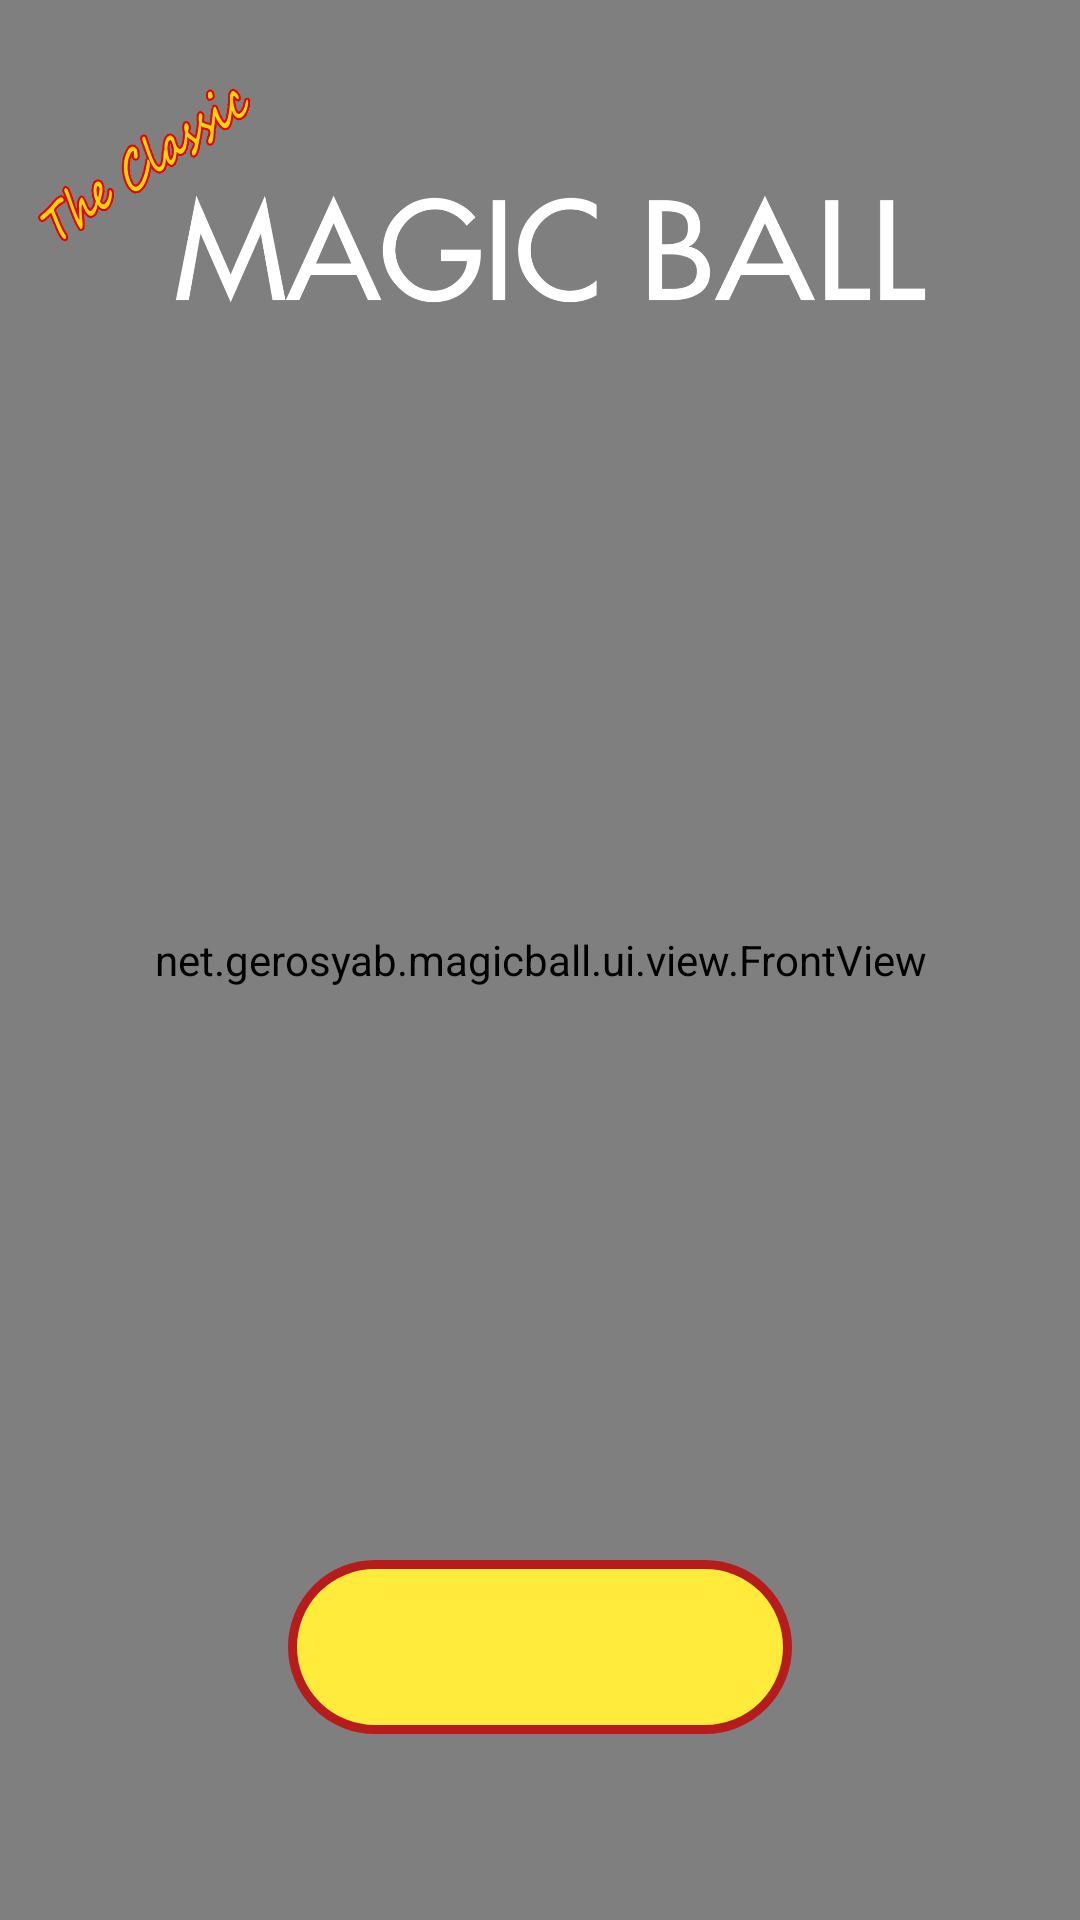

Reconstruct the res/layout file that produces this screen, plus the resources it refers to.
<!-- AndroidManifest.xml: application theme AppTheme.NoActionBar -->
<!-- res/layout/main_fragment.xml -->
<?xml version="1.0" encoding="utf-8"?>
<FrameLayout xmlns:android="http://schemas.android.com/apk/res/android"
    android:layout_width="match_parent"
    android:layout_height="match_parent"
    android:background="@android:color/transparent"
    android:clipChildren="false">

    <net.gerosyab.magicball.ui.view.FrontView
        android:id="@+id/frontview"
        android:layout_width="match_parent"
        android:layout_height="match_parent"
        android:background="@android:color/transparent" />

    <FrameLayout
        android:layout_width="match_parent"
        android:layout_height="wrap_content"
        android:layout_gravity="top|center_horizontal"
        android:clickable="false"
        android:focusable="false"
        android:paddingTop="@dimen/title_top_margin">

        <include layout="@layout/include_magic_title" />
    </FrameLayout>

    <LinearLayout
        android:layout_width="match_parent"
        android:layout_height="@dimen/magic_bottom_chrome_height"
        android:layout_gravity="bottom|center_horizontal"
        android:background="@android:color/transparent"
        android:clickable="true"
        android:focusable="false"
        android:gravity="bottom"
        android:orientation="vertical"
        android:paddingStart="@dimen/magic_bottom_chrome_horizontal_inset"
        android:paddingEnd="@dimen/magic_bottom_chrome_horizontal_inset"
        android:paddingBottom="@dimen/main_bottom_block_padding">

        <TextView
            android:id="@+id/hint_action_button"
            android:layout_width="@dimen/magic_hint_pill_width"
            android:layout_height="@dimen/magic_pill_row_height"
            android:layout_gravity="center_horizontal"
            android:background="@drawable/bg_magic_pill_yellow_red"
            android:clickable="true"
            android:ellipsize="end"
            android:focusable="true"
            android:gravity="center"
            android:maxLines="1"
            android:paddingStart="@dimen/magic_hint_pill_padding_h"
            android:paddingEnd="@dimen/magic_hint_pill_padding_h"
            android:textColor="@color/magic_red_dark"
            android:textSize="@dimen/magic_hint_text_size"
            android:textStyle="bold" />

        <TextSwitcher
            android:id="@+id/secondary_text_switcher"
            android:layout_width="match_parent"
            android:layout_height="@dimen/magic_secondary_text_block_height"
            android:layout_marginTop="@dimen/magic_pill_to_secondary_gap"
            android:background="@android:color/transparent"
            android:gravity="center_horizontal" />
    </LinearLayout>
</FrameLayout>
<!-- res/layout/include_magic_title.xml (included above) -->
<?xml version="1.0" encoding="utf-8"?>
<merge xmlns:android="http://schemas.android.com/apk/res/android">

    <LinearLayout
        android:id="@+id/title_banner"
        android:layout_width="match_parent"
        android:layout_height="wrap_content"
        android:clickable="false"
        android:focusable="false"
        android:gravity="center_vertical"
        android:orientation="horizontal">

        <Space
            android:layout_width="0dp"
            android:layout_height="0dp"
            android:layout_weight="@dimen/title_side_weight" />

        <ImageView
            android:id="@+id/title_image"
            android:layout_width="0dp"
            android:layout_height="wrap_content"
            android:layout_weight="@dimen/title_image_weight"
            android:adjustViewBounds="true"
            android:contentDescription="@string/app_name"
            android:scaleType="fitCenter"
            android:src="@drawable/title" />

        <Space
            android:layout_width="0dp"
            android:layout_height="0dp"
            android:layout_weight="@dimen/title_side_weight" />
    </LinearLayout>
</merge>
<!-- resources referenced by this layout -->
<resources>
  <color name="magic_red_dark">#B71C1C</color>
  <dimen name="magic_bottom_chrome_height">120dp</dimen>
  <dimen name="magic_bottom_chrome_horizontal_inset">28dp</dimen>
  <dimen name="magic_hint_pill_padding_h">16dp</dimen>
  <dimen name="magic_hint_pill_width">168dp</dimen>
  <dimen name="magic_hint_text_size">14sp</dimen>
  <dimen name="magic_pill_row_height">58dp</dimen>
  <dimen name="magic_pill_to_secondary_gap">8dp</dimen>
  <dimen name="magic_secondary_text_block_height">38dp</dimen>
  <dimen name="main_bottom_block_padding">16dp</dimen>
  <item name="title_image_weight" format="float" type="dimen">0.95</item>
  <item name="title_side_weight" format="float" type="dimen">0.025</item>
  <dimen name="title_top_margin">16dp</dimen>
  <!-- drawable bg_magic_pill_yellow_red (drawable) -->
  <?xml version="1.0" encoding="utf-8"?>
  <shape xmlns:android="http://schemas.android.com/apk/res/android"
      android:shape="rectangle">
      <solid android:color="@color/magic_yellow" />
      <stroke
          android:width="3dp"
          android:color="@color/magic_red_dark" />
      <corners android:radius="28dp" />
  </shape>
  <!-- drawable title: png bitmap (drawable, 90336 bytes) -->
  <string name="app_name">MagicBall</string>
  <style name="AppTheme.NoActionBar" parent="AppTheme">
          <item name="windowActionBar">false</item>
          <item name="windowNoTitle">true</item>
          <item name="android:windowActionBar">false</item>
          <item name="android:windowNoTitle">true</item>
      </style>
  <color name="magic_yellow">#FFEB3B</color>
  <style name="AppTheme" parent="Theme.Material3.DayNight.NoActionBar">
          
          <item name="colorPrimary">@color/colorPrimary</item>
          <item name="colorPrimaryDark">@color/colorPrimaryDark</item>
          <item name="colorAccent">@color/colorAccent</item>
      </style>
  <color name="colorPrimary">#004271</color>
  <color name="colorPrimaryDark">#004271</color>
  <color name="colorAccent">#0090F6</color>
</resources>
